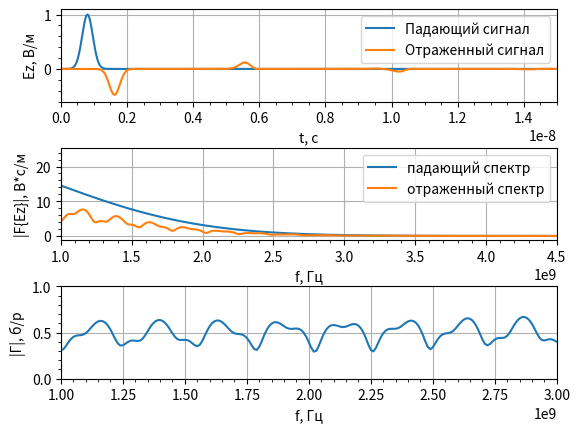

Python code for this plot:
from numpy.fft import fft, fftshift
import math as mt
import numpy as np
import matplotlib.pyplot as plt

#константы
W0 = 120.0 * np.pi
Sc = 1.0
C = 300000000
maxSizeM = 0.8
dx = 5e-3
maxSize = mt.floor(maxSizeM / dx + 0.5)
d0M = 0.2
d1M = 0.21
d2M = 0.34
Fmin = 1e9
Fmax = 4e9
#Функции
def sampler(obj, dObj: float) -> int:
    return mt.floor(obj / dObj + 0.5)

def gaus(q, m, dG, wG, dT, eps=1, mu=1, Sc=1):
    return np.exp(-((((q - m*np.sqrt(eps*mu)/Sc)-(dG / dT)) / (wG / dt)) ** 2))
#основная часть кода
posL1min = sampler(d0M, dx)
posL2min = sampler(d0M + d1M, dx)
posL3min = sampler(d0M + d1M + d2M, dx)
eps = np.ones(maxSize)
eps[posL1min:posL2min] = 7.8
eps[posL2min:posL3min] = 4.2
eps[posL3min:] = 5.5
mu = 1.0
maxTimeS = 100e-9
dt = Sc * dx / C
maxTime = sampler(maxTimeS, dt)
tlist = np.arange(0, maxTime * dt, dt)
df = 1.0 / (maxTime * dt)
flist = np.arange(-maxTime / 2 * df, maxTime / 2 * df, df)
A0 = 100
Amax = 100
Fmax = 3e9
wg = np.sqrt(np.log(Amax)) / (np.pi * Fmax)
dg = wg * np.sqrt(np.log(A0))
sourcePosM = 0.1
sourcePos = mt.floor(sourcePosM / dx + 0.5)
probe1PosM = 0.05
probe1Pos = sampler(probe1PosM, dx)
probe1Ez = np.zeros(maxTime)
Ez = np.zeros(maxSize)
Hy = np.zeros(maxSize - 1)
Ez0 = np.zeros(maxTime)
Sc1 = Sc / np.sqrt(mu * eps)
k1 = -1 / (1 / Sc1 + 2 + Sc1)
k2 = 1 / Sc1 - 2 + Sc1
k3 = 2 * (Sc1 - 1 / Sc1)
k4 = 4 * (1 / Sc1 + Sc1)
prevEzL1 = np.zeros(3)
prevEzL2 = np.zeros(3)
prevEzR1 = np.zeros(3)
prevEzR2 = np.zeros(3)
for t in range(1, maxTime):
    Hy = Hy + (Ez[1:] - Ez[:-1]) * Sc / (W0 * mu)
    Hy[sourcePos - 1] -= (Sc / W0) * gaus(t, sourcePos, dg, wg, dt, eps=eps[sourcePos], mu=mu)
    Ez[1:-1] = Ez[1: -1] +  (Hy[1:] - Hy[: -1]) * Sc * W0 / eps[1: -1]
    Ez0[t] = Sc * gaus(t + 1, sourcePos, dg, wg, dt, eps=eps[sourcePos], mu=mu)
    Ez[sourcePos] += Ez0[t]
    Ez[0] = (k1[0] * (k2[0] * (Ez[2] + prevEzL2[0]) + k3[0] * (prevEzL1[0] + prevEzL1[2] - Ez[1] - prevEzL2[1]) - k4[0] * prevEzL1[1]) - prevEzL2[2])
    prevEzL2[:] = prevEzL1[:]
    prevEzL1[:] = Ez[0: 3]
    Ez[-1] = (k1[-1] * (k2[-1] * (Ez[-3] + prevEzR2[-1]) + k3[-1] * (prevEzR1[-1] + prevEzR1[-3] - Ez[-2] - prevEzR2[-2]) - k4[-1] * prevEzR1[-2]) - prevEzR2[-3])
    prevEzR2[:] = prevEzR1[:]
    prevEzR1[:] = Ez[-3:]
    probe1Ez[t] = Ez[probe1Pos]
Ez1Spec = fftshift(np.abs(fft(probe1Ez)))
Ez0Spec = fftshift(np.abs(fft(Ez0)))
Gama = Ez1Spec / Ez0Spec
#вывод графики
fig, (ax0, ax1, ax2) = plt.subplots(3, 1)
ax0.set_xlim(0, 0.15 * maxTime * dt)
ax0.set_ylim(-0.6, 1.1)
ax0.set_xlabel('t, с')
ax0.set_ylabel('Ez, В/м')
ax0.plot(tlist, Ez0)
ax0.plot(tlist, probe1Ez)
ax0.legend(['Падающий сигнал', 'Отраженный сигнал'], loc='upper right')
ax0.minorticks_on()
ax0.grid()
ax1.set_xlim(Fmin, 1.5 * Fmax)
ax1.set_xlabel('f, Гц')
ax1.set_ylabel('|F{Ez}|, В*с/м')
ax1.plot(flist, Ez0Spec)
ax1.plot(flist, Ez1Spec)
ax1.legend(['падающий спектр','отраженный спектр'],loc='upper right')
ax1.minorticks_on()
ax1.grid()
ax2.set_xlim(Fmin, Fmax)
ax2.set_ylim(0, 1.0)
ax2.set_xlabel('f, Гц')
ax2.set_ylabel('|Г|, б/р')
ax2.plot(flist, Gama)
ax2.minorticks_on()
ax2.grid()
plt.subplots_adjust(hspace=0.5)
plt.show()
